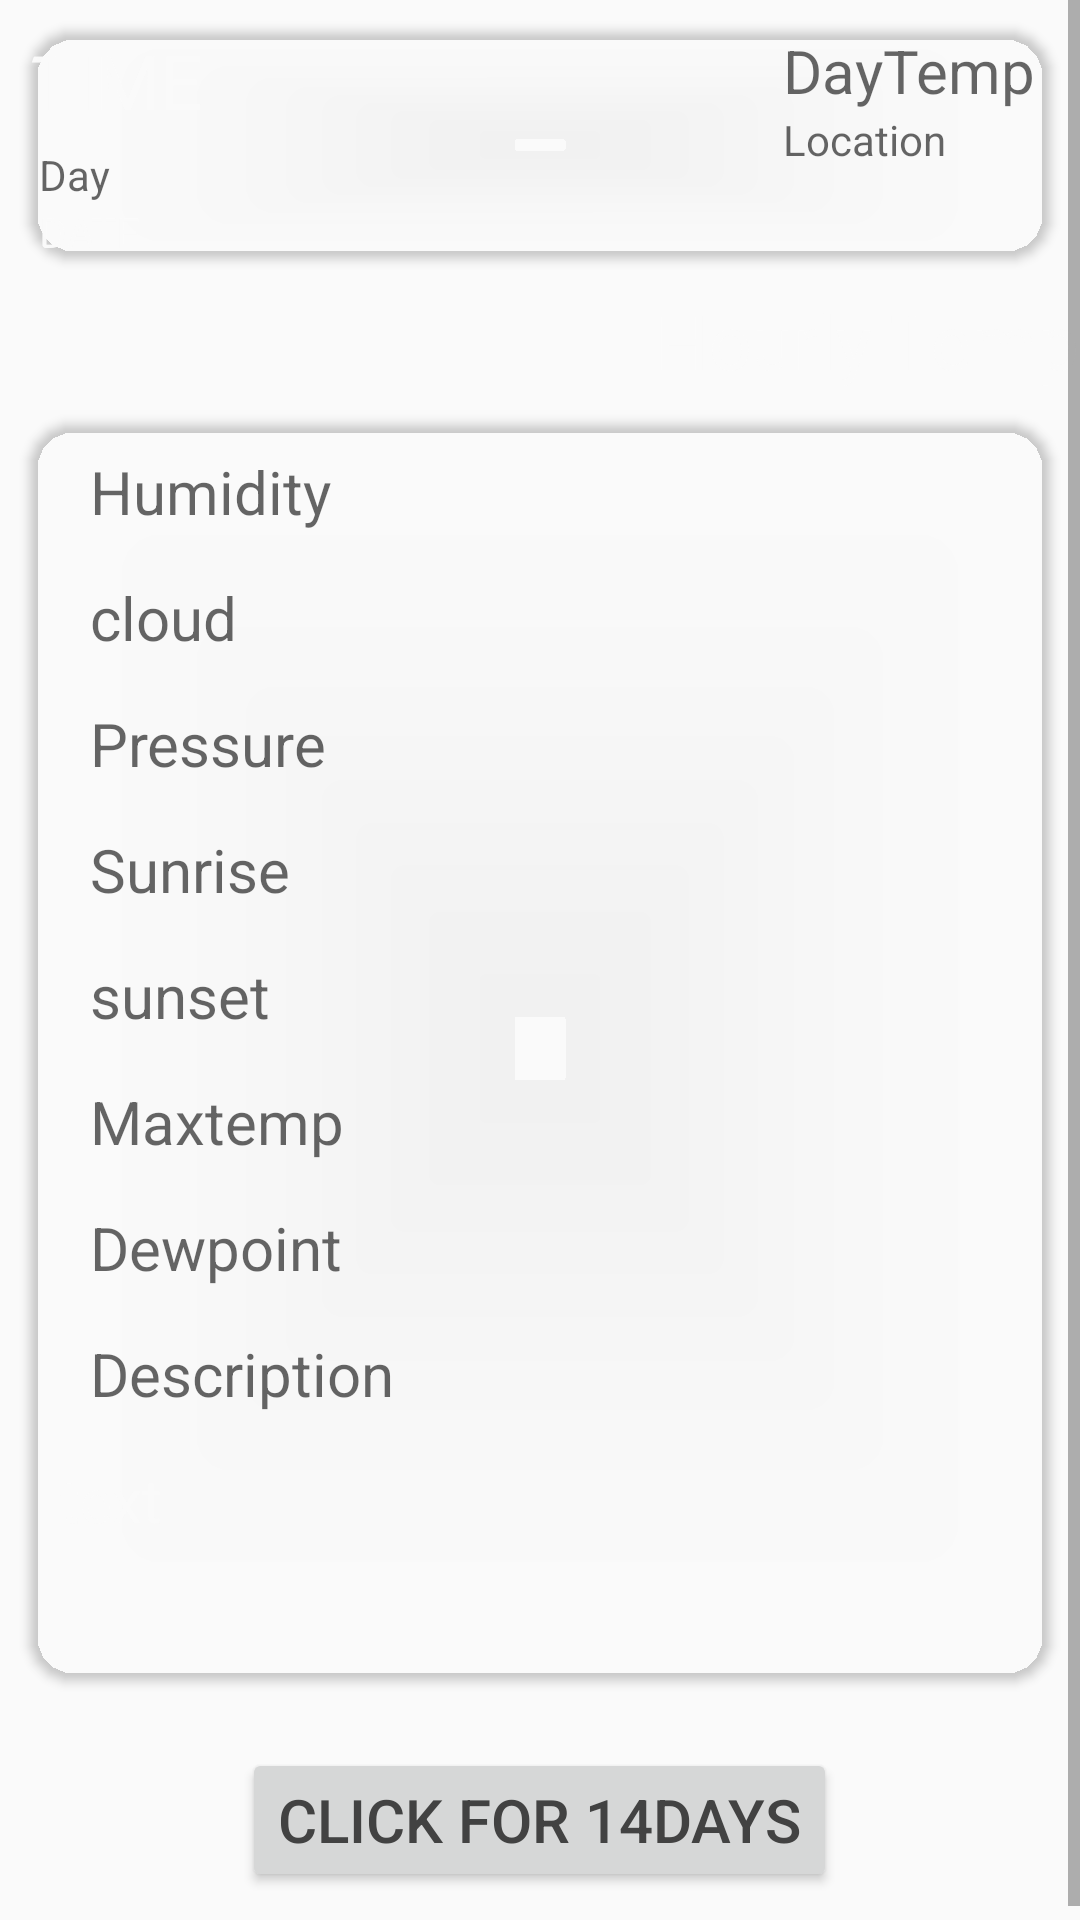

Android layout source for this screen:
<!-- AndroidManifest.xml: application theme AppTheme -->
<!-- res/layout/activity_main2.xml -->
<?xml version="1.0" encoding="utf-8"?>
<ScrollView android:layout_width="match_parent"
    android:layout_height="match_parent"
    xmlns:android="http://schemas.android.com/apk/res/android">

    <LinearLayout xmlns:android="http://schemas.android.com/apk/res/android"
        xmlns:app="http://schemas.android.com/apk/res-auto"
        xmlns:tools="http://schemas.android.com/tools"
        android:layout_width="match_parent"
        android:layout_height="match_parent"
        android:orientation="vertical"
        android:id="@+id/myLayout"


        tools:context="com.example.zubayer.weatherapi.MainActivity2">



        <android.support.v7.widget.CardView
            android:layout_width="match_parent"
            android:layout_height="wrap_content"
            xmlns:app="http://schemas.android.com/apk/res-auto"
            android:elevation="500dp"
            app:cardCornerRadius="15dp"
            android:layout_margin="10dp"
            app:cardBackgroundColor="@android:color/transparent"
            >


            <LinearLayout
                android:layout_width="wrap_content"
                android:layout_height="wrap_content"
                android:orientation="vertical"

                >
                <TextView
                    android:layout_width="wrap_content"
                    android:layout_height="wrap_content"
                    android:id="@+id/Time"
                    android:text="TIME"
                    android:textSize="25dp"
                    android:paddingBottom="5dp"/>
                <TextView
                    android:layout_width="wrap_content"
                    android:layout_height="wrap_content"
                    android:id="@+id/Day"
                    android:hint="Day"
                    android:paddingLeft="3dp"
                    />

                <TextView
                    android:layout_width="wrap_content"
                    android:layout_height="wrap_content"
                    android:id="@+id/Date"
                    android:text="DATE"
                    android:paddingLeft="3dp"
                    />

                />
            </LinearLayout>
            <LinearLayout
                android:layout_width="wrap_content"
                android:layout_height="match_parent"
                android:orientation="horizontal"
                android:layout_gravity="right"
                android:layout_marginRight="5dp"

                >

                <LinearLayout
                    android:layout_width="wrap_content"
                    android:layout_height="wrap_content"
                    android:orientation="vertical">

                    <TextView
                        android:layout_width="match_parent"
                        android:layout_height="match_parent"
                        android:id="@+id/tmpText"
                        android:hint="DayTemp"
                        android:textSize="20dp"
                        />

                    <TextView
                        android:layout_width="match_parent"
                        android:layout_height="match_parent"
                        android:id="@+id/location"
                        android:hint="Location"

                        />


                </LinearLayout>
                <ImageView
                    android:layout_width="match_parent"
                    android:layout_height="match_parent"
                    android:id="@+id/icon"


                    android:src="@mipmap/ic_launcher"/>



            </LinearLayout>
        </android.support.v7.widget.CardView>

        <TextView
            android:layout_width="wrap_content"
            android:layout_height="wrap_content"
            android:id="@+id/hourtmp"
            android:text="Hourly Temp"
            android:textSize="25sp"
            android:layout_gravity="right"/>

        <android.support.v7.widget.RecyclerView
            android:layout_width="wrap_content"
            android:layout_height="wrap_content"
            android:id="@+id/myRecycler"


            >

        </android.support.v7.widget.RecyclerView>



        <android.support.v7.widget.CardView
            android:layout_width="match_parent"
            android:layout_height="wrap_content"
            xmlns:app="http://schemas.android.com/apk/res-auto"
            android:elevation="5000dp"
            app:cardCornerRadius="15dp"
            android:layout_margin="10dp"
            android:layout_marginTop="40sp"

            app:cardBackgroundColor="@android:color/transparent">

            <LinearLayout
                android:layout_width="match_parent"
                android:layout_height="wrap_content"
                android:orientation="vertical"
                android:padding="10sp"
                >
                <TextView
                    android:layout_width="match_parent"
                    android:layout_height="wrap_content"
                    android:id="@+id/Humidity"
                    android:hint="Humidity"
                    android:textSize="20sp"
                    android:paddingBottom="15dp"
                    android:layout_marginLeft="10dp"/>
                <TextView
                    android:layout_width="match_parent"
                    android:layout_height="wrap_content"
                    android:id="@+id/Cloud"
                    android:hint="cloud"
                    android:textSize="20dp"
                    android:paddingBottom="15dp"
                    android:layout_marginLeft="10dp"/>

                <TextView
                    android:layout_width="match_parent"
                    android:layout_height="wrap_content"
                    android:id="@+id/Pressure"
                    android:hint="Pressure"
                    android:textSize="20dp"
                    android:paddingBottom="15dp"
                    android:layout_marginLeft="10dp"/>

                <TextView
                    android:layout_width="match_parent"
                    android:layout_height="wrap_content"
                    android:id="@+id/Sunrise"
                    android:hint="Sunrise"
                    android:textSize="20dp"
                    android:paddingBottom="15dp"
                    android:layout_marginLeft="10dp"/>

                <TextView
                    android:layout_width="match_parent"
                    android:layout_height="wrap_content"
                    android:id="@+id/Sunset"
                    android:hint="sunset"
                    android:textSize="20dp"
                    android:paddingBottom="15dp"
                    android:layout_marginLeft="10dp"/>

                <TextView
                    android:layout_width="match_parent"
                    android:layout_height="wrap_content"
                    android:id="@+id/Maxtemp"
                    android:hint="Maxtemp"
                    android:textSize="20dp"
                    android:paddingBottom="15dp"
                    android:layout_marginLeft="10dp"/>



                <TextView
                    android:layout_width="match_parent"
                    android:layout_height="wrap_content"
                    android:id="@+id/Dewpoint"
                    android:hint="Dewpoint"
                    android:textSize="20dp"
                    android:paddingBottom="15dp"
                    android:layout_marginLeft="10dp"/>

                <TextView
                    android:layout_width="match_parent"
                    android:layout_height="wrap_content"
                    android:id="@+id/Description"
                    android:hint="Description"
                    android:textSize="20dp"
                    android:paddingBottom="15dp"
                    android:layout_marginLeft="10dp"/>

                <TextView
                    android:layout_width="wrap_content"
                    android:layout_height="wrap_content"
                    android:text="text"
                    android:textSize="20sp"
                    android:id="@+id/textview"/>


                <TextView
                    android:layout_width="match_parent"
                    android:layout_height="wrap_content"
                    android:id="@+id/Rain2"

                    android:textSize="15dp"
                    android:paddingBottom="15dp"
                    android:layout_marginLeft="10dp"/>



            </LinearLayout>
        </android.support.v7.widget.CardView>

        <Button
            android:layout_width="wrap_content"
            android:layout_height="wrap_content"
            android:id="@+id/NxtBtn"
            android:text="Click for 14days"
            android:textColor="@color/cardview_dark_background"
            android:layout_margin="14dp"
            android:layout_gravity="center"
            android:textSize="20sp"/>





    </LinearLayout>
</ScrollView>
<!-- resources referenced by this layout -->
<resources>
  <style name="AppTheme" parent="Theme.AppCompat.Light.NoActionBar">
          
          <item name="colorPrimary">@color/colorPrimary</item>
  
          <item name="colorPrimaryDark">@color/colorPrimaryDark</item>
          <item name="colorAccent">@color/colorAccent</item>
          <item name="android:textColor">#fafafafa</item>
  
      </style>
  <!-- not gathered from this repository: default colours our renderer supplied (Android Studio template values) -->
  <color name="colorPrimary">#FF6200EE</color>
  <color name="colorPrimaryDark">#FF3700B3</color>
  <color name="colorAccent">#FF03DAC5</color>
</resources>
